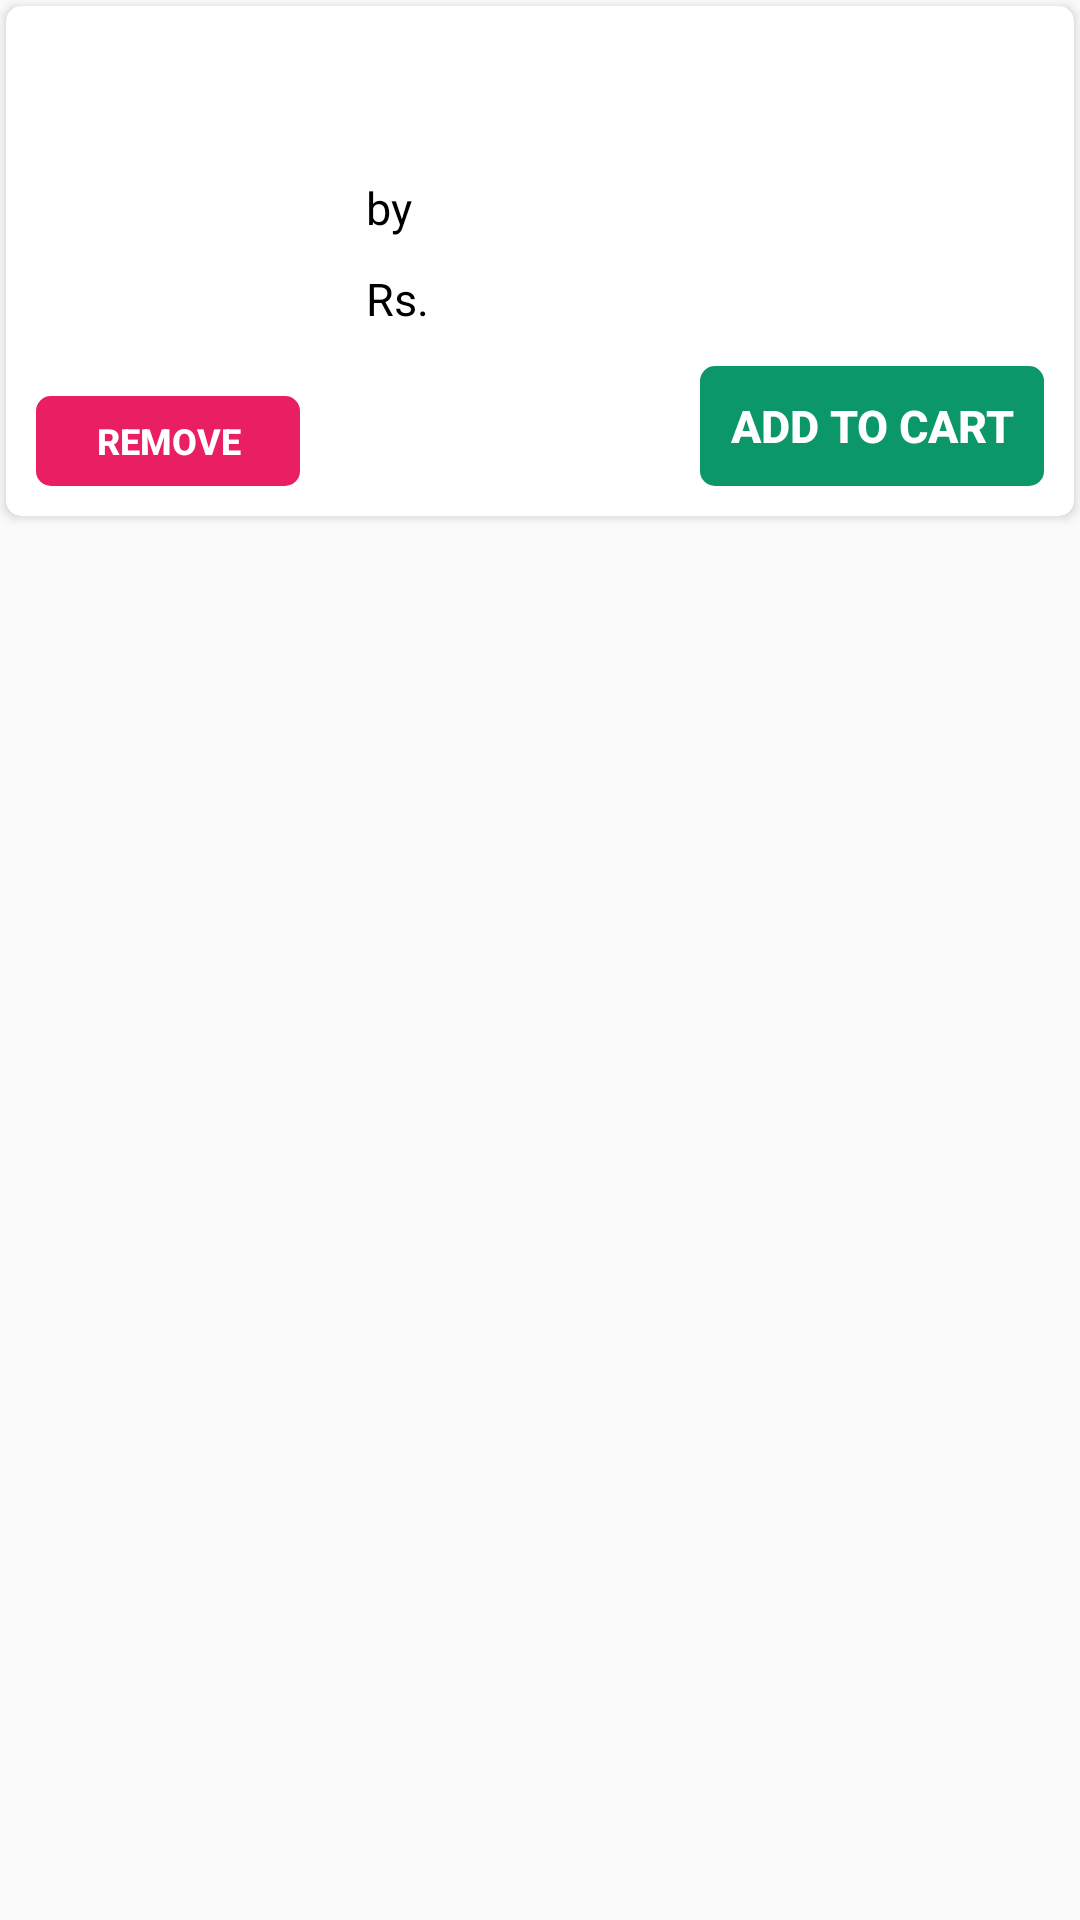

Here is an Android app screen rendered from its layout file. Give the layout XML and the strings, colors and styles it references.
<!-- AndroidManifest.xml: application theme Theme.BookStore -->
<!-- res/layout/wishlist_book_layout.xml -->
<?xml version="1.0" encoding="utf-8"?>
<RelativeLayout xmlns:android="http://schemas.android.com/apk/res/android"
    android:layout_width="match_parent"
    android:layout_height="wrap_content"
    xmlns:app="http://schemas.android.com/apk/res-auto">

    <androidx.cardview.widget.CardView
        android:id="@+id/wishlist_book_card"
        android:layout_width="match_parent"
        android:layout_height="wrap_content"
        android:elevation="20dp"
        app:cardCornerRadius="5dp"
        android:layout_margin="2dp"
        android:clickable="true"
        android:background="@color/white">

        <androidx.constraintlayout.widget.ConstraintLayout
            android:layout_width="match_parent"
            android:layout_height="wrap_content"
            app:layout_constraintStart_toStartOf="parent"
            app:layout_constraintEnd_toEndOf="parent" >

            <androidx.constraintlayout.widget.ConstraintLayout
                android:id="@+id/open_order"
                android:layout_width="wrap_content"
                android:layout_height="wrap_content"
                android:padding="10dp"
                android:clickable="true"
                app:layout_constraintTop_toTopOf="parent"
                app:layout_constraintStart_toStartOf="parent">

                <ImageView
                    android:id="@+id/wishlist_book_image"
                    android:layout_width="100dp"
                    android:layout_height="100dp"
                    android:background="@color/white"
                    app:layout_constraintStart_toStartOf="parent"
                    app:layout_constraintTop_toTopOf="parent"
                    android:clickable="true"/>

                <TextView
                    android:id="@+id/wishlist_book_name"
                    android:layout_width="wrap_content"
                    android:layout_height="wrap_content"
                    android:text=""
                    android:textSize="20sp"
                    android:textColor="@color/black"
                    android:textStyle="bold"
                    android:layout_margin="10dp"
                    app:layout_constraintStart_toEndOf="@id/wishlist_book_image"
                    app:layout_constraintTop_toTopOf="parent" />

                <androidx.constraintlayout.widget.ConstraintLayout
                    android:id="@+id/layout_book_author"
                    android:layout_width="wrap_content"
                    android:layout_height="wrap_content"
                    app:layout_constraintStart_toEndOf="@id/wishlist_book_image"
                    app:layout_constraintTop_toBottomOf="@id/wishlist_book_name"
                    android:layout_margin="10dp">

                    <TextView
                        android:id="@+id/wishlist_by"
                        android:layout_width="wrap_content"
                        android:layout_height="wrap_content"
                        app:layout_constraintTop_toTopOf="parent"
                        app:layout_constraintBottom_toBottomOf="parent"
                        app:layout_constraintStart_toStartOf="parent"
                        android:text="@string/by"
                        android:textSize="15sp"
                        android:textColor="@color/black" />

                    <TextView
                        android:id="@+id/wishlist_book_author"
                        android:layout_width="wrap_content"
                        android:layout_height="wrap_content"
                        android:layout_marginLeft="2dp"
                        app:layout_constraintTop_toTopOf="parent"
                        app:layout_constraintBottom_toBottomOf="parent"
                        app:layout_constraintStart_toEndOf="@id/wishlist_by"
                        app:layout_constraintEnd_toEndOf="parent"
                        android:text=""
                        android:textSize="15sp"
                        android:textColor="@color/black" />

                </androidx.constraintlayout.widget.ConstraintLayout>

                <androidx.constraintlayout.widget.ConstraintLayout
                    android:id="@+id/layout_book_price"
                    android:layout_width="wrap_content"
                    android:layout_height="wrap_content"
                    app:layout_constraintTop_toBottomOf="@id/layout_book_author"
                    app:layout_constraintStart_toEndOf="@id/wishlist_book_image"
                    android:layout_margin="10dp">

                    <TextView
                        android:id="@+id/wishlist_rs"
                        android:layout_width="wrap_content"
                        android:layout_height="wrap_content"
                        app:layout_constraintTop_toTopOf="parent"
                        app:layout_constraintBottom_toBottomOf="parent"
                        app:layout_constraintStart_toStartOf="parent"
                        android:text="@string/rs"
                        android:textSize="15sp"
                        android:textColor="@color/black" />

                    <TextView
                        android:id="@+id/wishlist_book_price"
                        android:layout_width="wrap_content"
                        android:layout_height="wrap_content"
                        android:layout_marginLeft="2dp"
                        app:layout_constraintTop_toTopOf="parent"
                        app:layout_constraintBottom_toBottomOf="parent"
                        app:layout_constraintStart_toEndOf="@id/wishlist_rs"
                        app:layout_constraintEnd_toEndOf="parent"
                        android:text=""
                        android:textSize="15sp"
                        android:textColor="@color/black" />

                </androidx.constraintlayout.widget.ConstraintLayout>

            </androidx.constraintlayout.widget.ConstraintLayout>

            <Button
                android:id="@+id/wishlist_remove_Button"
                android:layout_width="wrap_content"
                android:layout_height="30dp"
                android:background="@drawable/button_background"
                android:backgroundTint="#E91E63"
                android:text="@string/remove"
                android:textStyle="bold"
                android:textColor="@color/white"
                android:textSize="12sp"
                android:layout_margin="10dp"
                android:paddingStart="2dp"
                android:paddingEnd="2dp"
                app:layout_constraintTop_toBottomOf="@id/open_order"
                app:layout_constraintBottom_toBottomOf="parent"
                app:layout_constraintStart_toStartOf="parent" />

            <Button
                android:id="@+id/wishlist_add_to_cart_Button"
                android:layout_width="wrap_content"
                android:layout_height="40dp"
                android:background="@drawable/button_background"
                android:backgroundTint="@color/background"
                android:text="@string/add_to_cart"
                android:textStyle="bold"
                android:textColor="@color/white"
                android:textSize="15sp"
                android:paddingStart="10dp"
                android:paddingEnd="10dp"
                android:layout_margin="10dp"
                app:layout_constraintBottom_toBottomOf="parent"
                app:layout_constraintEnd_toEndOf="parent" />

        </androidx.constraintlayout.widget.ConstraintLayout>

    </androidx.cardview.widget.CardView>

</RelativeLayout>
<!-- resources referenced by this layout -->
<resources>
  <color name="background">#0c976A</color>
  <color name="black">#FF000000</color>
  <color name="white">#FFFFFFFF</color>
  <!-- drawable button_background (drawable) -->
  <?xml version="1.0" encoding="utf-8"?>
  <shape android:shape="rectangle" xmlns:android="http://schemas.android.com/apk/res/android">
      <corners android:radius="5dp" />
  
  </shape>
  <string name="add_to_cart">ADD TO CART</string>
  <string name="by">by</string>
  <string name="remove">Remove</string>
  <string name="rs">Rs.</string>
  <style name="Theme.BookStore" parent="Theme.AppCompat.Light.NoActionBar">
          
          <item name="colorPrimary">@color/purple_500</item>
          <item name="colorPrimaryVariant">@color/purple_700</item>
          <item name="colorOnPrimary">@color/white</item>
          
          <item name="colorSecondary">@color/teal_200</item>
          <item name="colorSecondaryVariant">@color/teal_700</item>
          <item name="colorOnSecondary">@color/black</item>
          
          <item name="android:statusBarColor" tools:targetApi="l">?attr/colorPrimaryVariant</item>
          
      </style>
  <color name="purple_500">#FF6200EE</color>
  <color name="purple_700">#FF3700B3</color>
  <color name="teal_200">#FF03DAC5</color>
  <color name="teal_700">#FF018786</color>
</resources>
